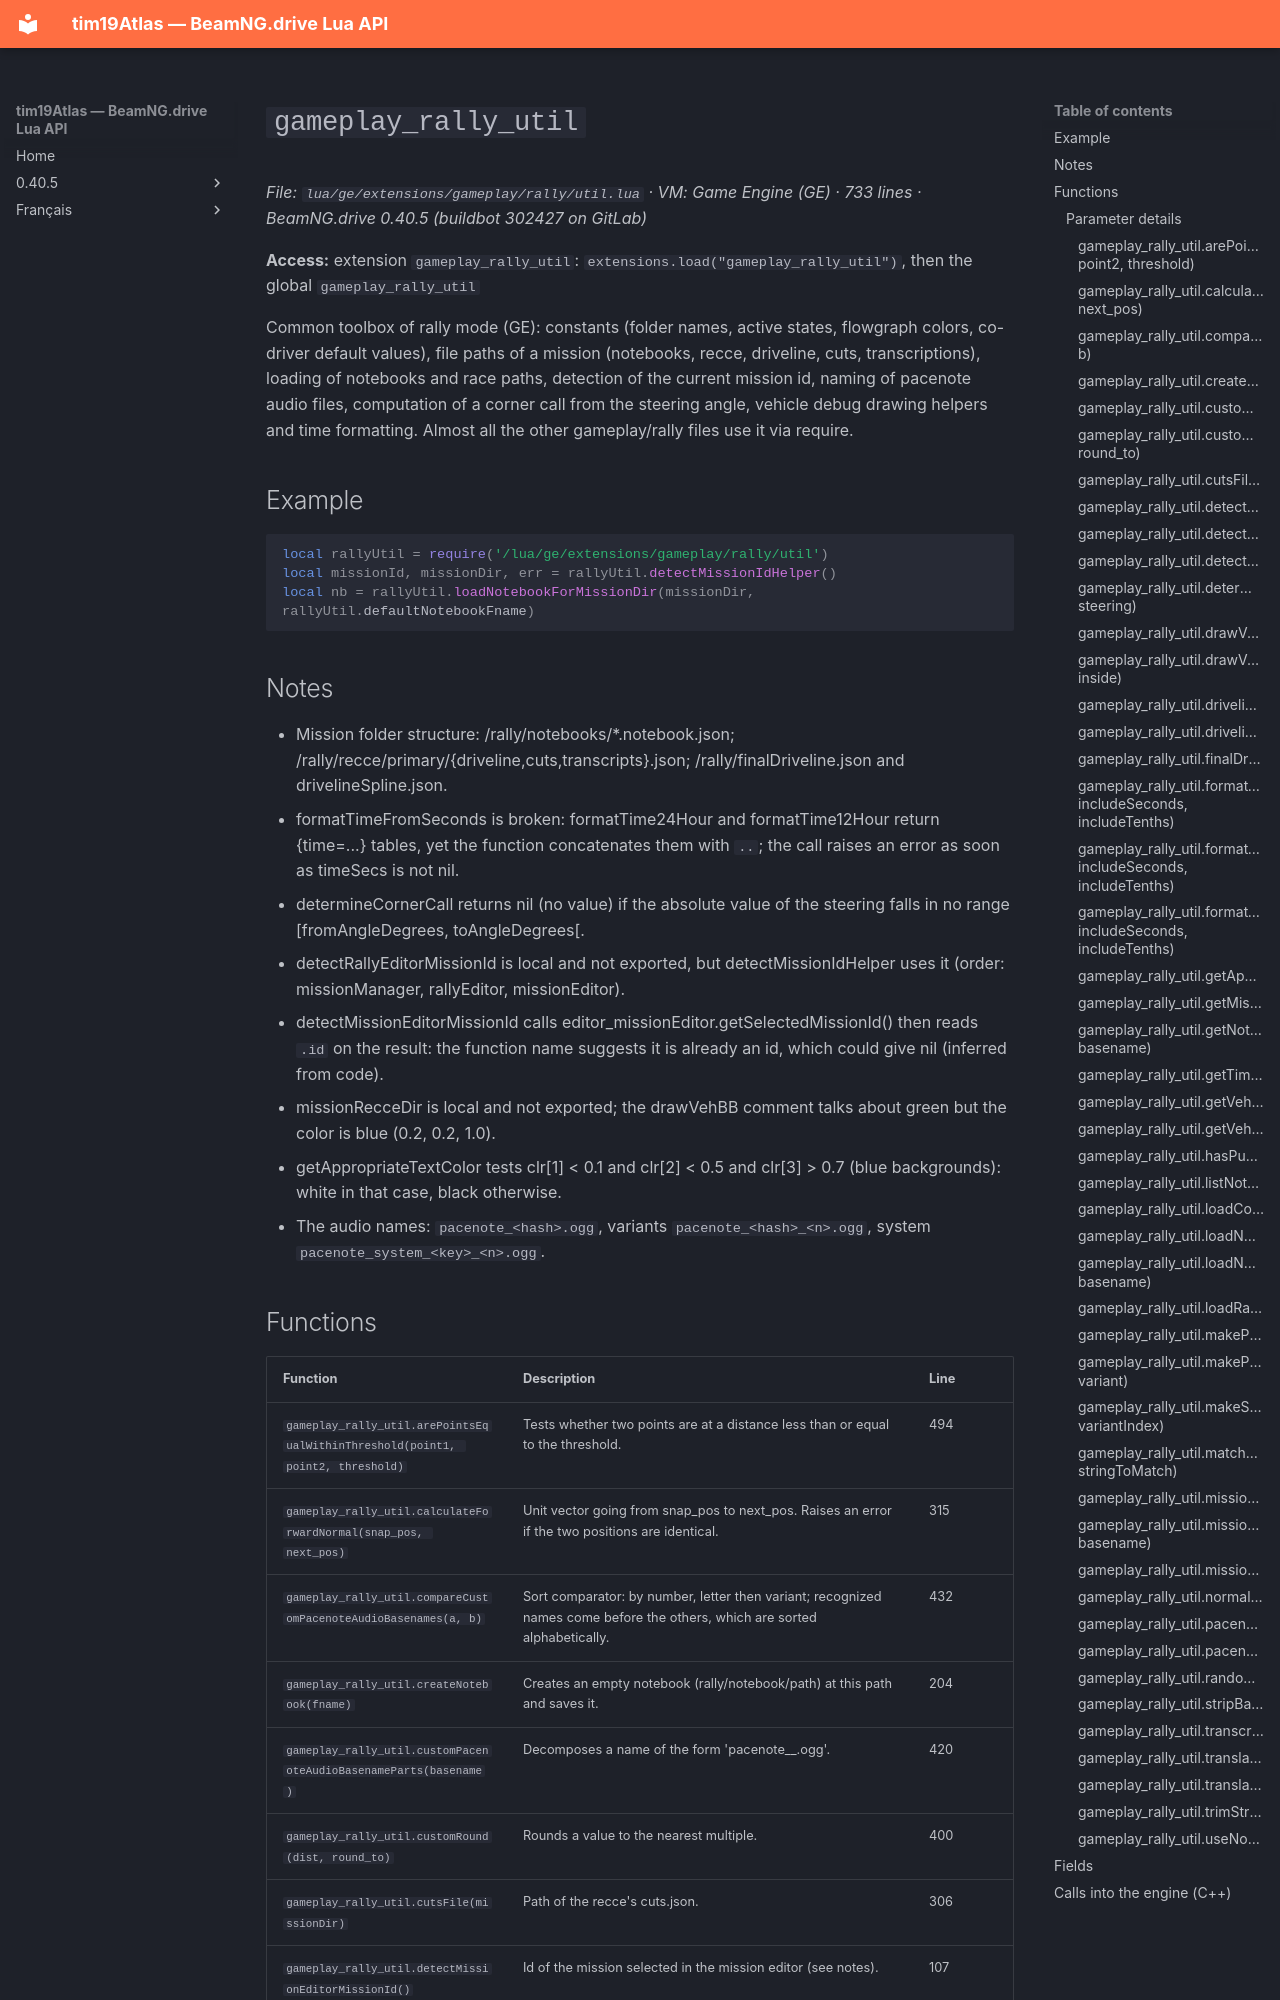

repository: Tim0219800/beamng-lua-atlas · page: 0.40.5/ge/extensions/gameplay/rally/util.html · generator: mkdocs

# `gameplay_rally_util`

*File: `lua/ge/extensions/gameplay/rally/util.lua` · VM: Game Engine (GE) · 733 lines · BeamNG.drive 0.40.5 (buildbot 302427 on GitLab)*

**Access:** extension `gameplay_rally_util`: `extensions.load("gameplay_rally_util")`, then the global `gameplay_rally_util`

Common toolbox of rally mode (GE): constants (folder names, active states, flowgraph colors, co-driver default values), file paths of a mission (notebooks, recce, driveline, cuts, transcriptions), loading of notebooks and race paths, detection of the current mission id, naming of pacenote audio files, computation of a corner call from the steering angle, vehicle debug drawing helpers and time formatting. Almost all the other gameplay/rally files use it via require.

## Example

```lua
local rallyUtil = require('/lua/ge/extensions/gameplay/rally/util')
local missionId, missionDir, err = rallyUtil.detectMissionIdHelper()
local nb = rallyUtil.loadNotebookForMissionDir(missionDir, rallyUtil.defaultNotebookFname)
```

## Notes

- Mission folder structure: <missionDir>/rally/notebooks/*.notebook.json; <missionDir>/rally/recce/primary/{driveline,cuts,transcripts}.json; <missionDir>/rally/finalDriveline.json and drivelineSpline.json.
- formatTimeFromSeconds is broken: formatTime24Hour and formatTime12Hour return {time=...} tables, yet the function concatenates them with `..`; the call raises an error as soon as timeSecs is not nil.
- determineCornerCall returns nil (no value) if the absolute value of the steering falls in no range [fromAngleDegrees, toAngleDegrees[.
- detectRallyEditorMissionId is local and not exported, but detectMissionIdHelper uses it (order: missionManager, rallyEditor, missionEditor).
- detectMissionEditorMissionId calls editor_missionEditor.getSelectedMissionId() then reads `.id` on the result: the function name suggests it is already an id, which could give nil (inferred from code).
- missionRecceDir is local and not exported; the drawVehBB comment talks about green but the color is blue (0.2, 0.2, 1.0).
- getAppropriateTextColor tests clr[1] < 0.1 and clr[2] < 0.5 and clr[3] > 0.7 (blue backgrounds): white in that case, black otherwise.
- The audio names: `pacenote_<hash>.ogg`, variants `pacenote_<hash>_<n>.ogg`, system `pacenote_system_<key>_<n>.ogg`.
